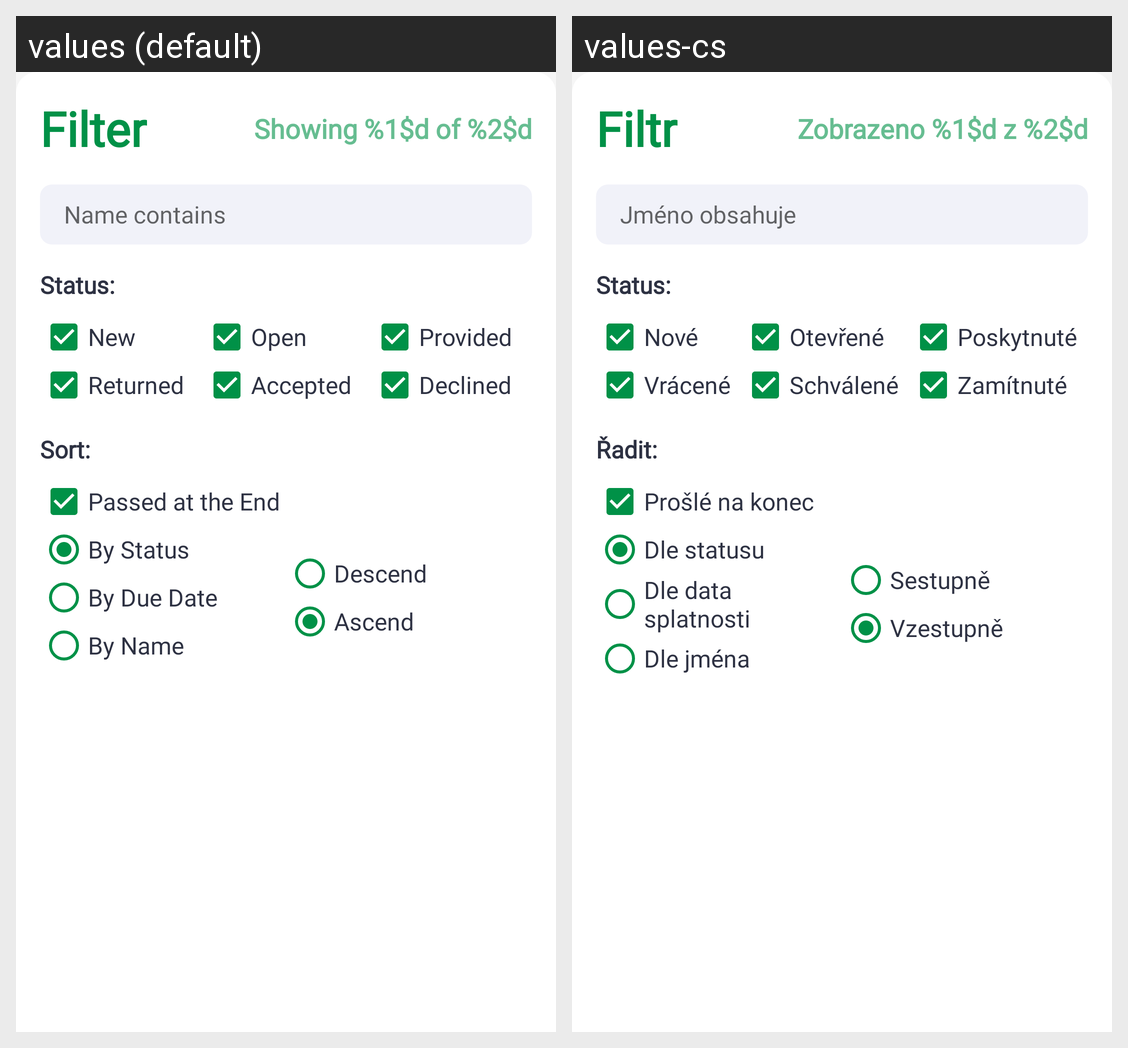

Locale-by-locale string values for the Android screen shown in this grid:
Android screen res/layout/dialog_filter_task_overview.xml rendered under 2 locales, left to right: values (default), values-cs. Device: Nexus 5 (rendered at 1080×1920; each locale shown at half size, 540×960, under a caption strip naming it); theme AppTheme.
Strings drawn on this screen, with the default value and each locale's value (text and hints the layout hard-codes, and strings that could not be matched under every locale, appear in the picture but are not listed):

to_filter
  values: Filter
  values-cs: Filtr

to_showCount
  values: Showing %1$d of %2$d
  values-cs: Zobrazeno %1$d z %2$d

to_containsHint
  values: Name contains
  values-cs: Jméno obsahuje

to_status
  values: Status:
  values-cs: Status:

to_showNew
  values: New
  values-cs: Nové

to_showOpen
  values: Open
  values-cs: Otevřené

to_showProvided
  values: Provided
  values-cs: Poskytnuté

to_showReturned
  values: Returned
  values-cs: Vrácené

to_showAccepted
  values: Accepted
  values-cs: Schválené

to_showDeclined
  values: Declined
  values-cs: Zamítnuté

to_sort
  values: Sort:
  values-cs: Řadit:

to_sortPassedAtEnd
  values: Passed at the End
  values-cs: Prošlé na konec

to_sortByStatus
  values: By Status
  values-cs: Dle statusu

to_sortByDueDate
  values: By Due Date
  values-cs: Dle data splatnosti

to_sortByName
  values: By Name
  values-cs: Dle jména

to_sortDesc
  values: Descend
  values-cs: Sestupně

to_sortAsc
  values: Ascend
  values-cs: Vzestupně
